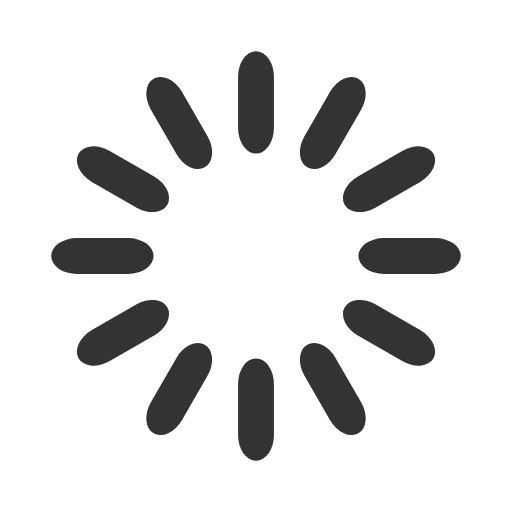
t = 0.00 s
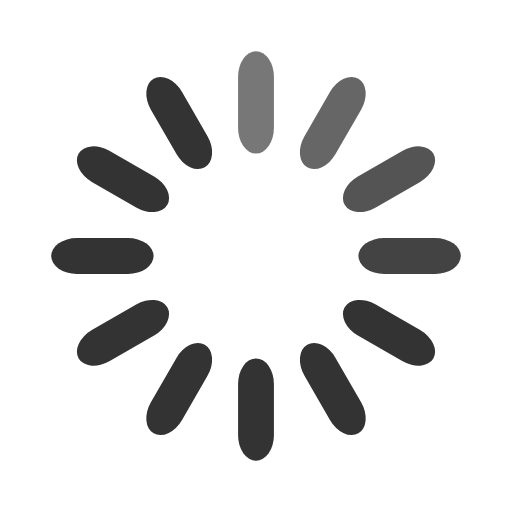
t = 0.33 s
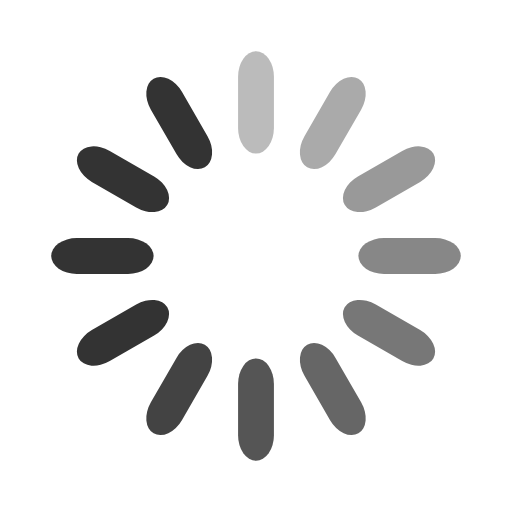
t = 0.67 s
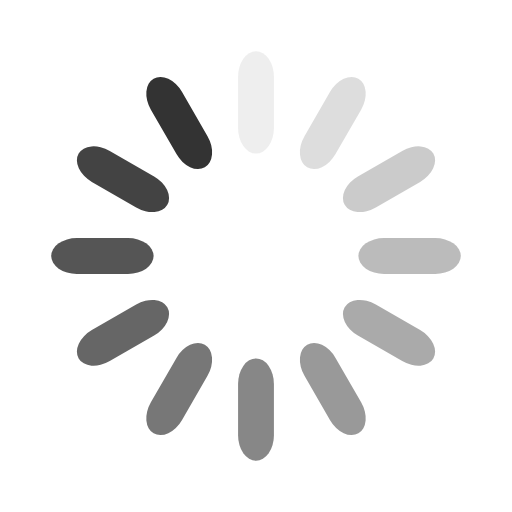
t = 0.92 s
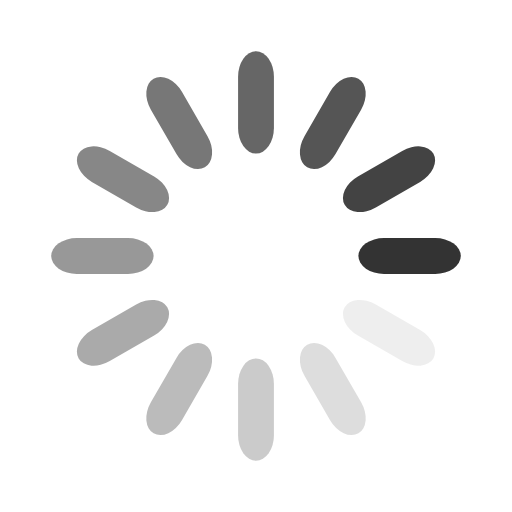
t = 1.25 s
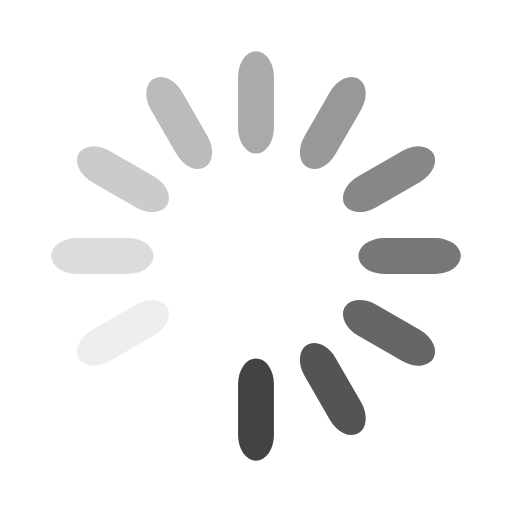
t = 1.58 s

The animated SVG that drew these frames (rendered in a browser with its animation timeline set to each time). Animation: 12 SMIL elements (animate=12); one cycle of 1.92 s, repeats indefinitely.

<svg width="120" height="120" xmlns="http://www.w3.org/2000/svg" viewBox="0 0 100 100" preserveAspectRatio="xMidYMid" class="uil-default"><path fill="none" class="bk" d="M0 0h100v100H0z"/><rect x="46.5" y="40" width="7" height="20" rx="5" ry="5" fill="#333" transform="translate(0 -30)"><animate attributeName="opacity" from="1" to="0" dur="1s" begin="0s" repeatCount="indefinite"/></rect><rect x="46.5" y="40" width="7" height="20" rx="5" ry="5" fill="#333" transform="rotate(30 105.98 65)"><animate attributeName="opacity" from="1" to="0" dur="1s" begin="0.08333333333333333s" repeatCount="indefinite"/></rect><rect x="46.5" y="40" width="7" height="20" rx="5" ry="5" fill="#333" transform="rotate(60 75.98 65)"><animate attributeName="opacity" from="1" to="0" dur="1s" begin="0.16666666666666666s" repeatCount="indefinite"/></rect><rect x="46.5" y="40" width="7" height="20" rx="5" ry="5" fill="#333" transform="rotate(90 65 65)"><animate attributeName="opacity" from="1" to="0" dur="1s" begin="0.25s" repeatCount="indefinite"/></rect><rect x="46.5" y="40" width="7" height="20" rx="5" ry="5" fill="#333" transform="rotate(120 58.66 65)"><animate attributeName="opacity" from="1" to="0" dur="1s" begin="0.3333333333333333s" repeatCount="indefinite"/></rect><rect x="46.5" y="40" width="7" height="20" rx="5" ry="5" fill="#333" transform="rotate(150 54.02 65)"><animate attributeName="opacity" from="1" to="0" dur="1s" begin="0.4166666666666667s" repeatCount="indefinite"/></rect><rect x="46.5" y="40" width="7" height="20" rx="5" ry="5" fill="#333" transform="rotate(180 50 65)"><animate attributeName="opacity" from="1" to="0" dur="1s" begin="0.5s" repeatCount="indefinite"/></rect><rect x="46.5" y="40" width="7" height="20" rx="5" ry="5" fill="#333" transform="rotate(-150 45.98 65)"><animate attributeName="opacity" from="1" to="0" dur="1s" begin="0.5833333333333334s" repeatCount="indefinite"/></rect><rect x="46.5" y="40" width="7" height="20" rx="5" ry="5" fill="#333" transform="rotate(-120 41.34 65)"><animate attributeName="opacity" from="1" to="0" dur="1s" begin="0.6666666666666666s" repeatCount="indefinite"/></rect><rect x="46.5" y="40" width="7" height="20" rx="5" ry="5" fill="#333" transform="rotate(-90 35 65)"><animate attributeName="opacity" from="1" to="0" dur="1s" begin="0.75s" repeatCount="indefinite"/></rect><rect x="46.5" y="40" width="7" height="20" rx="5" ry="5" fill="#333" transform="rotate(-60 24.02 65)"><animate attributeName="opacity" from="1" to="0" dur="1s" begin="0.8333333333333334s" repeatCount="indefinite"/></rect><rect x="46.5" y="40" width="7" height="20" rx="5" ry="5" fill="#333" transform="rotate(-30 -5.98 65)"><animate attributeName="opacity" from="1" to="0" dur="1s" begin="0.9166666666666666s" repeatCount="indefinite"/></rect></svg>
